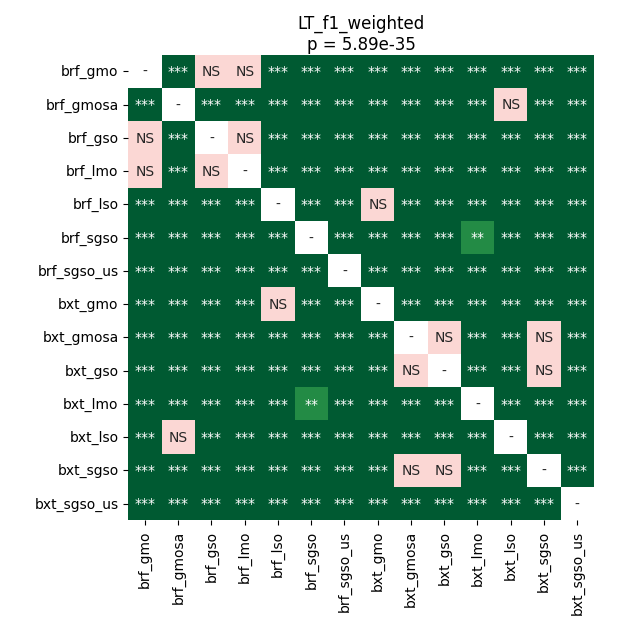

The data file committed next to this chart (first rows):
	brf_gmo	brf_gmosa	brf_gso	brf_lmo	brf_lso	brf_sgso	brf_sgso_us	bxt_gmo	bxt_gmosa	bxt_gso	bxt_lmo	bxt_lso	bxt_sgso	bxt_sgso_us
brf_gmo	1.0	3.606622869318182e-05	0.1249	0.5123	7.030631922468354e-05	3.606622869318182e-05	3.606622869318182e-05	3.606622869318182e-05	3.606622869318182e-05	3.606622869318182e-05	3.606622869318182e-05	3.606622869318182e-05	3.606622869318182e-05	3.606622869318182e-05
brf_gmosa	3.606622869318182e-05	1.0	3.606622869318182e-05	3.606622869318182e-05	3.606622869318182e-05	3.606622869318182e-05	3.606622869318182e-05	3.606622869318182e-05	0.0003387	0.0001736	3.606622869318182e-05	0.1133	0.0003387	3.606622869318182e-05
brf_gso	0.1249	3.606622869318182e-05	1.0	0.9799	7.030631922468354e-05	3.606622869318182e-05	3.606622869318182e-05	3.606622869318182e-05	3.606622869318182e-05	3.606622869318182e-05	3.606622869318182e-05	3.606622869318182e-05	3.606622869318182e-05	3.606622869318182e-05
brf_lmo	0.5123	3.606622869318182e-05	0.9799	1.0	3.606622869318182e-05	3.606622869318182e-05	3.606622869318182e-05	3.606622869318182e-05	3.606622869318182e-05	3.606622869318182e-05	3.606622869318182e-05	3.606622869318182e-05	3.606622869318182e-05	3.606622869318182e-05
brf_lso	7.030631922468354e-05	3.606622869318182e-05	7.030631922468354e-05	3.606622869318182e-05	1.0	3.606622869318182e-05	3.606622869318182e-05	0.9799	3.606622869318182e-05	3.606622869318182e-05	3.606622869318182e-05	3.606622869318182e-05	3.606622869318182e-05	3.606622869318182e-05
brf_sgso	3.606622869318182e-05	3.606622869318182e-05	3.606622869318182e-05	3.606622869318182e-05	3.606622869318182e-05	1.0	3.606622869318182e-05	3.606622869318182e-05	3.606622869318182e-05	3.606622869318182e-05	0.001439	3.606622869318182e-05	3.606622869318182e-05	3.606622869318182e-05
brf_sgso_us	3.606622869318182e-05	3.606622869318182e-05	3.606622869318182e-05	3.606622869318182e-05	3.606622869318182e-05	3.606622869318182e-05	1.0	3.606622869318182e-05	3.606622869318182e-05	3.606622869318182e-05	3.606622869318182e-05	3.606622869318182e-05	3.606622869318182e-05	3.606622869318182e-05
bxt_gmo	3.606622869318182e-05	3.606622869318182e-05	3.606622869318182e-05	3.606622869318182e-05	0.9799	3.606622869318182e-05	3.606622869318182e-05	1.0	3.606622869318182e-05	3.606622869318182e-05	3.606622869318182e-05	3.606622869318182e-05	3.606622869318182e-05	3.606622869318182e-05
bxt_gmosa	3.606622869318182e-05	0.0003387	3.606622869318182e-05	3.606622869318182e-05	3.606622869318182e-05	3.606622869318182e-05	3.606622869318182e-05	3.606622869318182e-05	1.0	0.3973	3.606622869318182e-05	3.606622869318182e-05	0.4223	3.606622869318182e-05
bxt_gso	3.606622869318182e-05	0.0001736	3.606622869318182e-05	3.606622869318182e-05	3.606622869318182e-05	3.606622869318182e-05	3.606622869318182e-05	3.606622869318182e-05	0.3973	1.0	3.606622869318182e-05	3.606622869318182e-05	0.6464	3.606622869318182e-05
bxt_lmo	3.606622869318182e-05	3.606622869318182e-05	3.606622869318182e-05	3.606622869318182e-05	3.606622869318182e-05	0.001439	3.606622869318182e-05	3.606622869318182e-05	3.606622869318182e-05	3.606622869318182e-05	1.0	3.606622869318182e-05	3.606622869318182e-05	3.606622869318182e-05
bxt_lso	3.606622869318182e-05	0.1133	3.606622869318182e-05	3.606622869318182e-05	3.606622869318182e-05	3.606622869318182e-05	3.606622869318182e-05	3.606622869318182e-05	3.606622869318182e-05	3.606622869318182e-05	3.606622869318182e-05	1.0	3.606622869318182e-05	3.606622869318182e-05
bxt_sgso	3.606622869318182e-05	0.0003387	3.606622869318182e-05	3.606622869318182e-05	3.606622869318182e-05	3.606622869318182e-05	3.606622869318182e-05	3.606622869318182e-05	0.4223	0.6464	3.606622869318182e-05	3.606622869318182e-05	1.0	3.606622869318182e-05
bxt_sgso_us	3.606622869318182e-05	3.606622869318182e-05	3.606622869318182e-05	3.606622869318182e-05	3.606622869318182e-05	3.606622869318182e-05	3.606622869318182e-05	3.606622869318182e-05	3.606622869318182e-05	3.606622869318182e-05	3.606622869318182e-05	3.606622869318182e-05	3.606622869318182e-05	1.0
